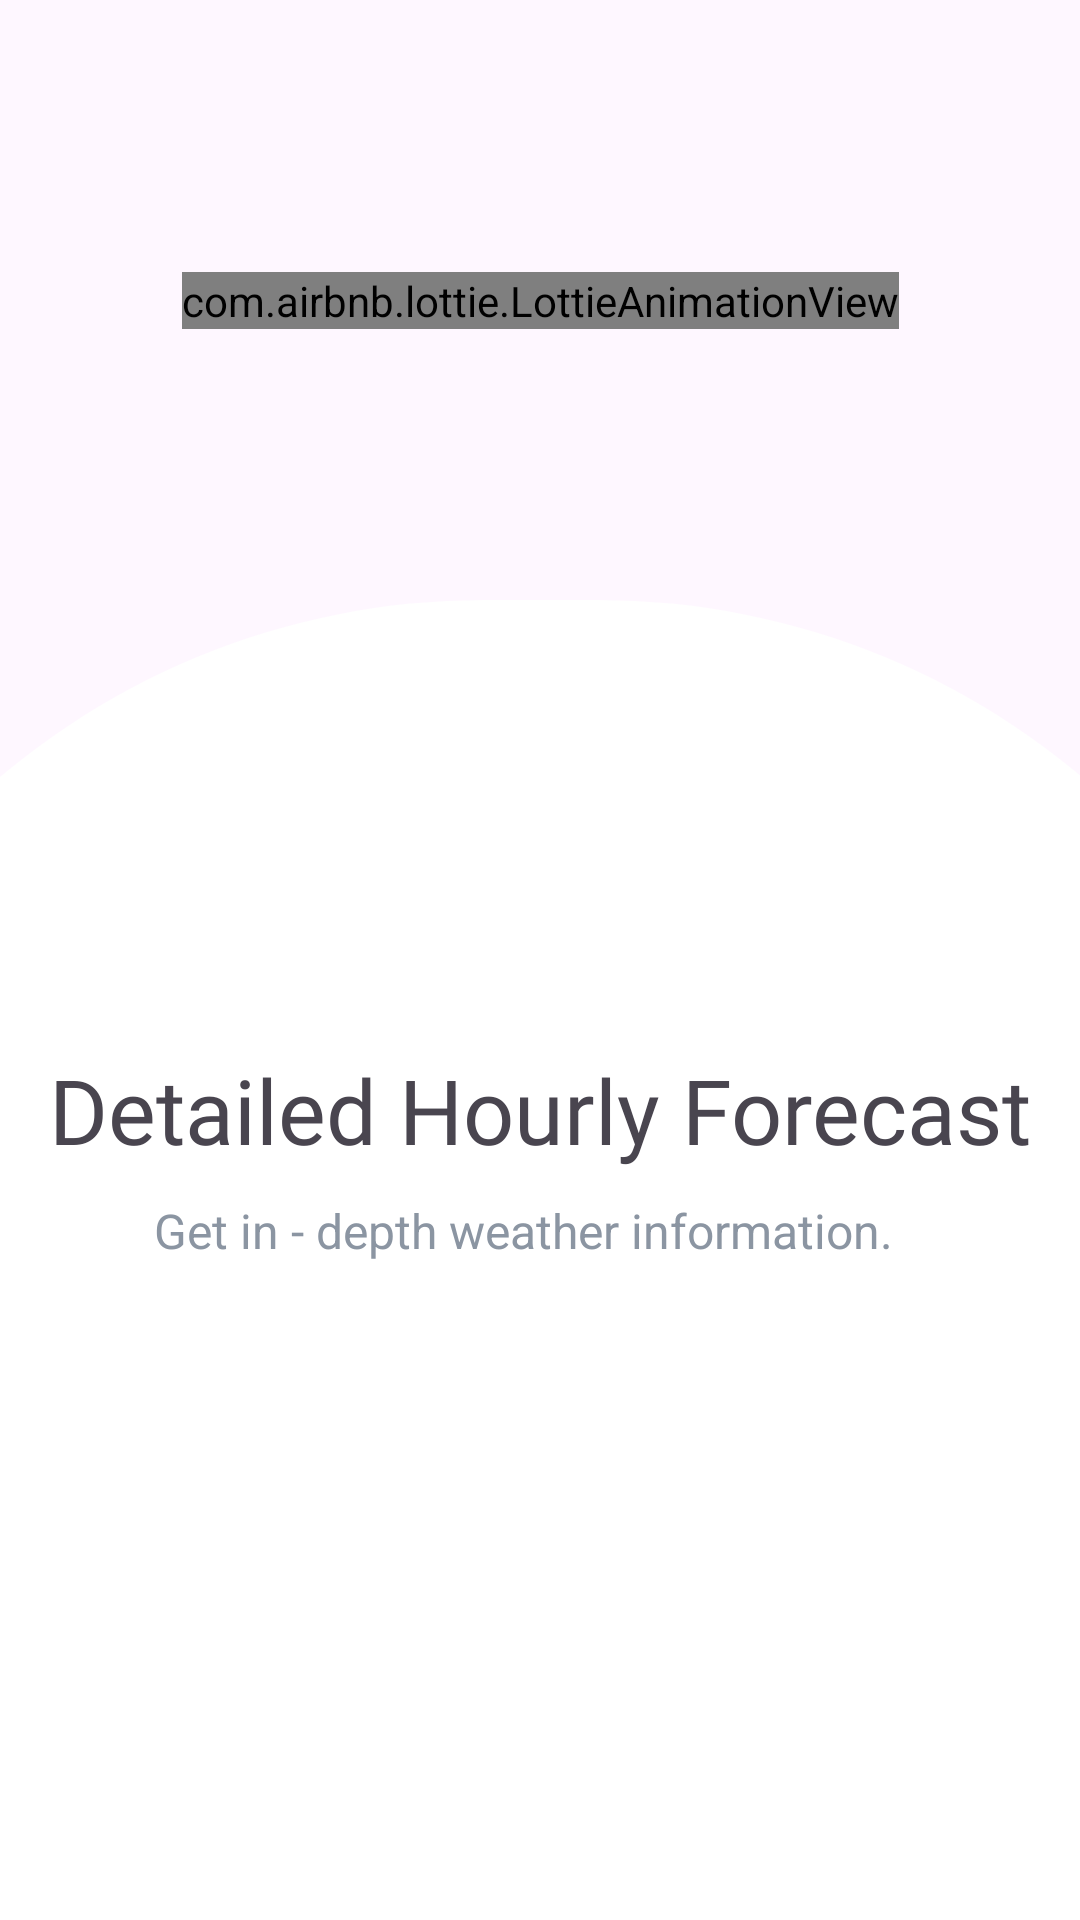

Here is an Android app screen rendered from its layout file. Give the layout XML and the strings, colors and styles it references.
<!-- AndroidManifest.xml: application theme Theme.NewWeatherApp -->
<!-- res/layout/viewpager_custom.xml -->
<?xml version="1.0" encoding="utf-8"?>
<FrameLayout xmlns:android="http://schemas.android.com/apk/res/android"
    android:layout_width="match_parent"
    android:layout_height="match_parent"
    xmlns:app="http://schemas.android.com/apk/res-auto">
    <androidx.constraintlayout.widget.ConstraintLayout
        android:layout_width="match_parent"
        android:layout_height="match_parent"
    >

        <ImageView
            android:id="@+id/imageView"
            android:layout_width="538dp"
            android:layout_height="440dp"
            android:src="@drawable/circle_shape"
            app:layout_constraintBottom_toBottomOf="parent"
            app:layout_constraintEnd_toEndOf="parent"
            app:layout_constraintStart_toStartOf="parent" />

        <com.airbnb.lottie.LottieAnimationView
            android:id="@+id/lottieAnimationView"
            android:layout_width="wrap_content"
            android:layout_height="wrap_content"
            app:layout_constraintBottom_toTopOf="@+id/imageView"
            app:layout_constraintEnd_toEndOf="parent"
            app:layout_constraintStart_toStartOf="parent"
            app:layout_constraintTop_toTopOf="parent"
            app:lottie_autoPlay="true"
            app:lottie_loop="true"
            app:lottie_rawRes="@raw/start_first" />


        <TextView
            android:id="@+id/tv_title"
            android:layout_width="wrap_content"
            android:layout_height="wrap_content"
            android:layout_marginStart="16dp"
            android:layout_marginEnd="16dp"
            android:layout_marginBottom="250dp"
            android:fontFamily="@font/poppins_semibold"
            android:gravity="center"
            android:text="@string/title_1"
            android:textSize="30sp"
            app:layout_constraintBottom_toBottomOf="parent"
            app:layout_constraintEnd_toEndOf="parent"
            app:layout_constraintStart_toStartOf="parent" />

        <TextView
            android:id="@+id/tv_description"
            android:layout_width="0dp"
            android:layout_height="wrap_content"
            android:layout_marginStart="5dp"
            android:gravity="center"
            android:lines="2"
            android:paddingLeft="0sp"
            android:paddingRight="0sp"
            android:text="@string/description_1"
            android:textColor="@color/forecastColor"
            android:textSize="16sp"
            app:layout_constraintEnd_toEndOf="@+id/tv_title"
            app:layout_constraintStart_toStartOf="parent"
            app:layout_constraintTop_toBottomOf="@+id/tv_title" />


    </androidx.constraintlayout.widget.ConstraintLayout>

</FrameLayout>
<!-- resources referenced by this layout -->
<resources>
  <color name="forecastColor">#8B95A2</color>
  <!-- drawable circle_shape (drawable) -->
  <?xml version="1.0" encoding="utf-8"?>
  <selector xmlns:android="http://schemas.android.com/apk/res/android">
   <item>
      <shape >
          <solid android:color="@color/white">
          </solid>
          <corners android:topLeftRadius="250dp"  android:topRightRadius="250dp"></corners>
      </shape>
   </item>
  </selector>
  <string name="description_1">Get in - depth weather information.</string>
  <string name="title_1">Detailed Hourly Forecast</string>
  <style name="Theme.NewWeatherApp" parent="Base.Theme.NewWeatherApp" />
  <color name="white">#FFFFFFFF</color>
  <style name="Base.Theme.NewWeatherApp" parent="Theme.Material3.DayNight.NoActionBar">
          <item name="android:statusBarColor"> @color/startBackgroundColor</item>
          <item name="android:navigationBarColor">@color/startBackgroundColor</item>
      </style>
  <color name="startBackgroundColor">#484B5B</color>
</resources>
